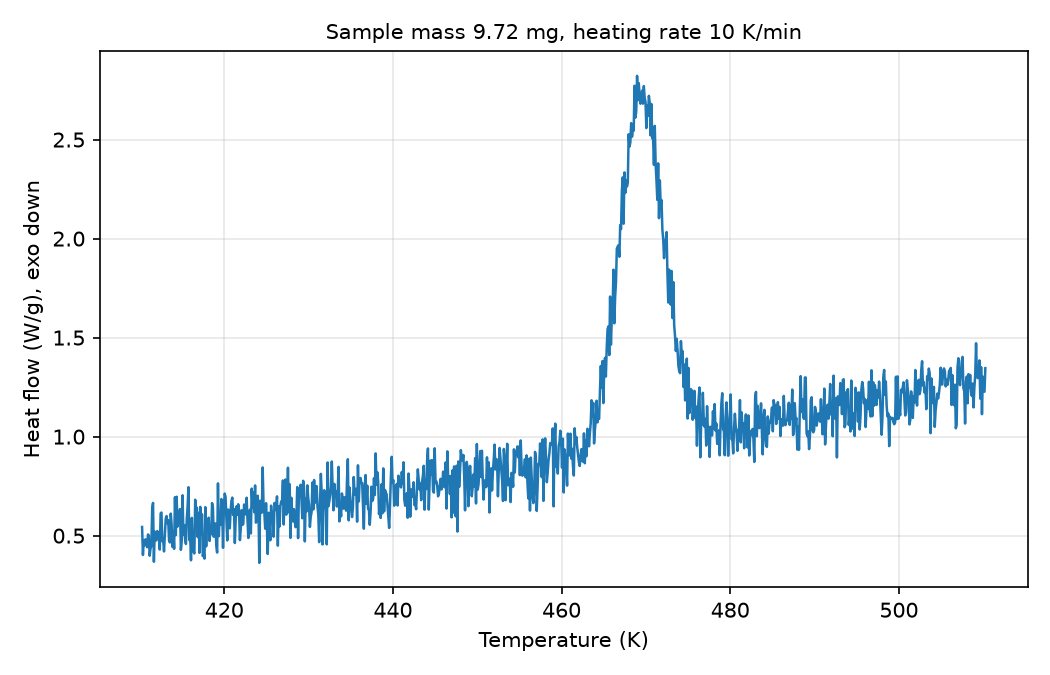

Data behind this chart, as committed beside it:
# sample_mass_mg=9.72, heating_rate_K_per_min=10, exo=down
Temperature (K), Heat flow (W/g)
410.2, 0.5438
410.4, 0.4025
410.4, 0.4771
410.6, 0.4508
410.6, 0.4818
410.8, 0.474
410.9, 0.4414
410.9, 0.5061
411.1, 0.5011
411.1, 0.3986
411.2, 0.4355
411.4, 0.447
411.4, 0.6398
411.6, 0.6653
411.6, 0.3682
411.8, 0.5202
411.9, 0.4761
411.9, 0.4765
412.1, 0.5235
412.1, 0.5169
412.2, 0.4858
412.4, 0.4296
412.4, 0.6128
412.6, 0.6167
412.6, 0.4716
412.8, 0.4812
412.9, 0.4204
412.9, 0.5034
413.1, 0.5847
413.1, 0.599
413.2, 0.5621
413.4, 0.5777
413.4, 0.4751
413.6, 0.4657
413.6, 0.6113
413.8, 0.5579
413.9, 0.4428
413.9, 0.5226
414.1, 0.4334
414.1, 0.6943
414.2, 0.5029
414.4, 0.6966
414.4, 0.5461
414.6, 0.5792
414.6, 0.6023
414.8, 0.6344
414.9, 0.4286
414.9, 0.4719
415.1, 0.7039
415.1, 0.5057
415.2, 0.5534
415.4, 0.4828
415.4, 0.4581
415.6, 0.5847
415.6, 0.6476
415.8, 0.7447
415.9, 0.4773
415.9, 0.5072
416.1, 0.3757
... 942 more rows
